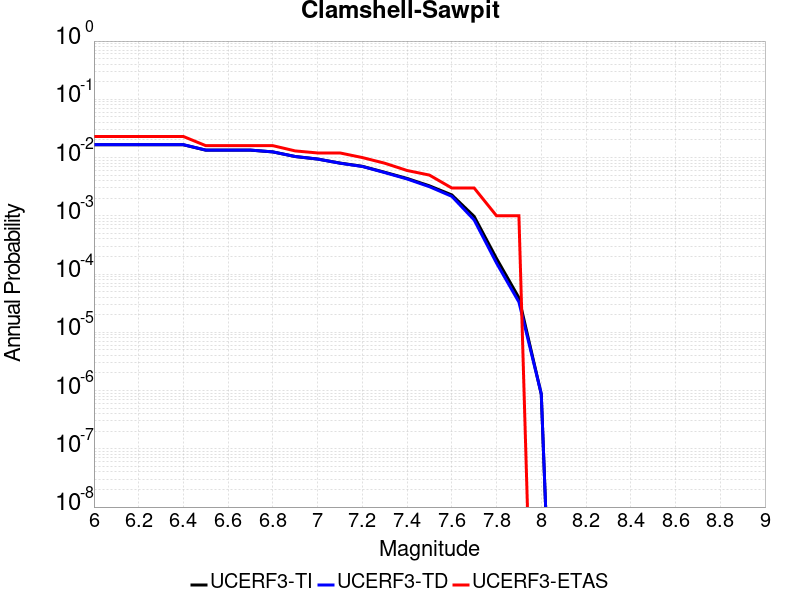

Source data for this figure (header and first rows):
Magnitude, UCERF3-TI Prob, UCERF3-TD Prob, UCERF3-ETAS Prob
6.0, 0.01657, 0.01664, 0.023
6.1, 0.01657, 0.01664, 0.023
6.2, 0.01657, 0.01664, 0.023
6.3, 0.01657, 0.01664, 0.023
6.4, 0.01657, 0.01664, 0.023
6.5, 0.0134, 0.01344, 0.016
6.6, 0.0134, 0.01344, 0.016
6.7, 0.0134, 0.01344, 0.016
6.8, 0.0125, 0.01252, 0.016
6.9, 0.01042, 0.01042, 0.013
7.0, 0.009434, 0.009421, 0.012
7.1, 0.00804, 0.008006, 0.012
7.2, 0.007075, 0.007027, 0.01
7.3, 0.005593, 0.005521, 0.008
7.4, 0.004382, 0.004289, 0.006
7.5, 0.00327, 0.00316, 0.005
7.6, 0.002284, 0.002159, 0.003
7.7, 9.7550167E-4, 8.481955E-4, 0.003
7.8, 1.8458413E-4, 1.543428E-4, 0.001
7.9, 3.9158967E-5, 3.3052394E-5, 0.001
8.0, 8.637658E-7, 8.7616706E-7, 0.0
